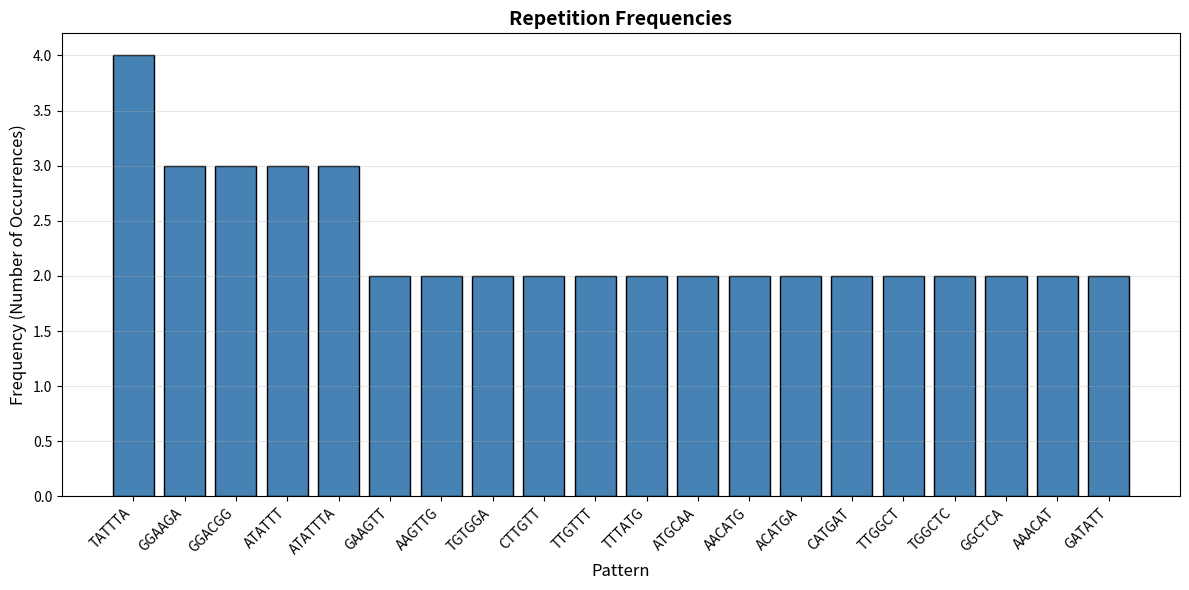

Write Python code to recreate this figure.
# 1. Take an arbitrary DNA sequence from the NCBI (National Center for Biotechnology), between 1000 and 3000 nucleotides (letters).
# 2. Implement a software application that detects repetitions (between 6b and 10b) in this DNA sequence.
# 3. Plot the frequencies of the repetitions found.
import matplotlib.pyplot as plt

def find_repetitions(dna_sequence, min_length=6, max_length=10):
    all_repetitions = {}
    sequence_upper = dna_sequence.upper()
    
    for length in range(min_length, max_length + 1):
        for i in range(len(sequence_upper) - length + 1):
            pattern = sequence_upper[i:i + length]
            
            if all(nucleotide in 'ATGC' for nucleotide in pattern):
                if pattern not in all_repetitions:
                    all_repetitions[pattern] = []
                all_repetitions[pattern].append(i)
    
    repetitions = {pattern: positions for pattern, positions in all_repetitions.items() 
                   if len(positions) > 1}
    
    return repetitions


def plot_repetition_frequencies(repetitions):
    sorted_patterns = sorted(repetitions.items(), key=lambda x: len(x[1]), reverse=True)
    
    top_patterns = sorted_patterns[:20]
    
    pattern_labels = [f"{pattern}" for pattern, _ in top_patterns]
    frequencies = [len(positions) for _, positions in top_patterns]
    
    plt.figure(figsize=(12, 6))
    plt.bar(range(len(frequencies)), frequencies, color='steelblue', edgecolor='black')
    plt.xlabel('Pattern', fontsize=12)
    plt.ylabel('Frequency (Number of Occurrences)', fontsize=12)
    plt.title('Repetition Frequencies', fontsize=14, fontweight='bold')
    plt.xticks(range(len(pattern_labels)), pattern_labels, rotation=45, ha='right')
    plt.grid(axis='y', alpha=0.3)
    plt.tight_layout()
    
    plt.savefig('./repetition_frequencies.png', dpi=300, bbox_inches='tight')
    print("\nFrequency plot saved as 'repetition_frequencies.png'")
    plt.show()


def main():

    dna_sequence = """
    AGTTGAAGTTGTGGAATATCTTGTTTATGCAACATGATTGTATCATGGTTTTGGCTCAAACATGCAATTA
    TTTAGTTAACAGTACATGATATTCTTTTGTTAATGTGATAACCCCTGAGGTTCCTTTTTTACAGTGCAGG
    AAGAGGCGAAGGACGGGGGAAGATATTTAAAGAGCTTCAGACACGGATTTTGCACTTCCCTCCACAATGT
    CTGCACAGACTCTGCTGCACCTCTTGGCTCTGGTGGCCTTTTTCTTTGCAGGATCCGATGCACAACTTCA
    TGAATGTGGCTTAGCTTCTCCCAACTTCAAAATAGTTGGAGGTCAGGACGGCTCACCTGGAAGTTGGCCC
    TGGCAGGTGAAGCTTTATGGCCCGTTCGGGTGCGCAGGCTCCCTGATCAACAAAAATTGGGTTCTGACTG
    CAGCTCACTGCGTCTCTAGAACAACTCCGTCCATGTGGACGGTGGTTCTGGGGCAGCAGAATCTGAGCGA
    CACACAGATGAGAACCGGAGTGAGAAGGAACGTTGGAAGAATCATCGTACACCCCAAGTTCAATCCCTCC
    CCCATCGACAACGACATTGCGTTGCTCAGAAAAAACAACAAAATAGTAATTAATATTTAAGGAAAAACAT
    TTTAAATGTTTGATTTTAATATTTACTTGTTTGCTCTTCTGTTATT
    """

    dna_sequence = "".join(char for char in dna_sequence if char.upper() in 'ATGC')
    
    print(f"\nSequence length: {len(dna_sequence)} nucleotides")
    print("\nSearching for repetitions...")
    
    repetitions = find_repetitions(dna_sequence)
    
    print(f"\nFound {len(repetitions)} repeated patterns\n")

    sorted_patterns = sorted(repetitions.items(), 
                           key=lambda x: (len(x[1]), len(x[0])), 
                           reverse=True)
    for pattern, positions in sorted_patterns:
        print(f"{pattern} ({len(pattern)}bp): {len(positions)} occurrences at positions {positions}")
    
    print("\nGenerating frequency plot...")
    plot_repetition_frequencies(repetitions)
    
    print("\nDone!")

if __name__ == "__main__":
    main()